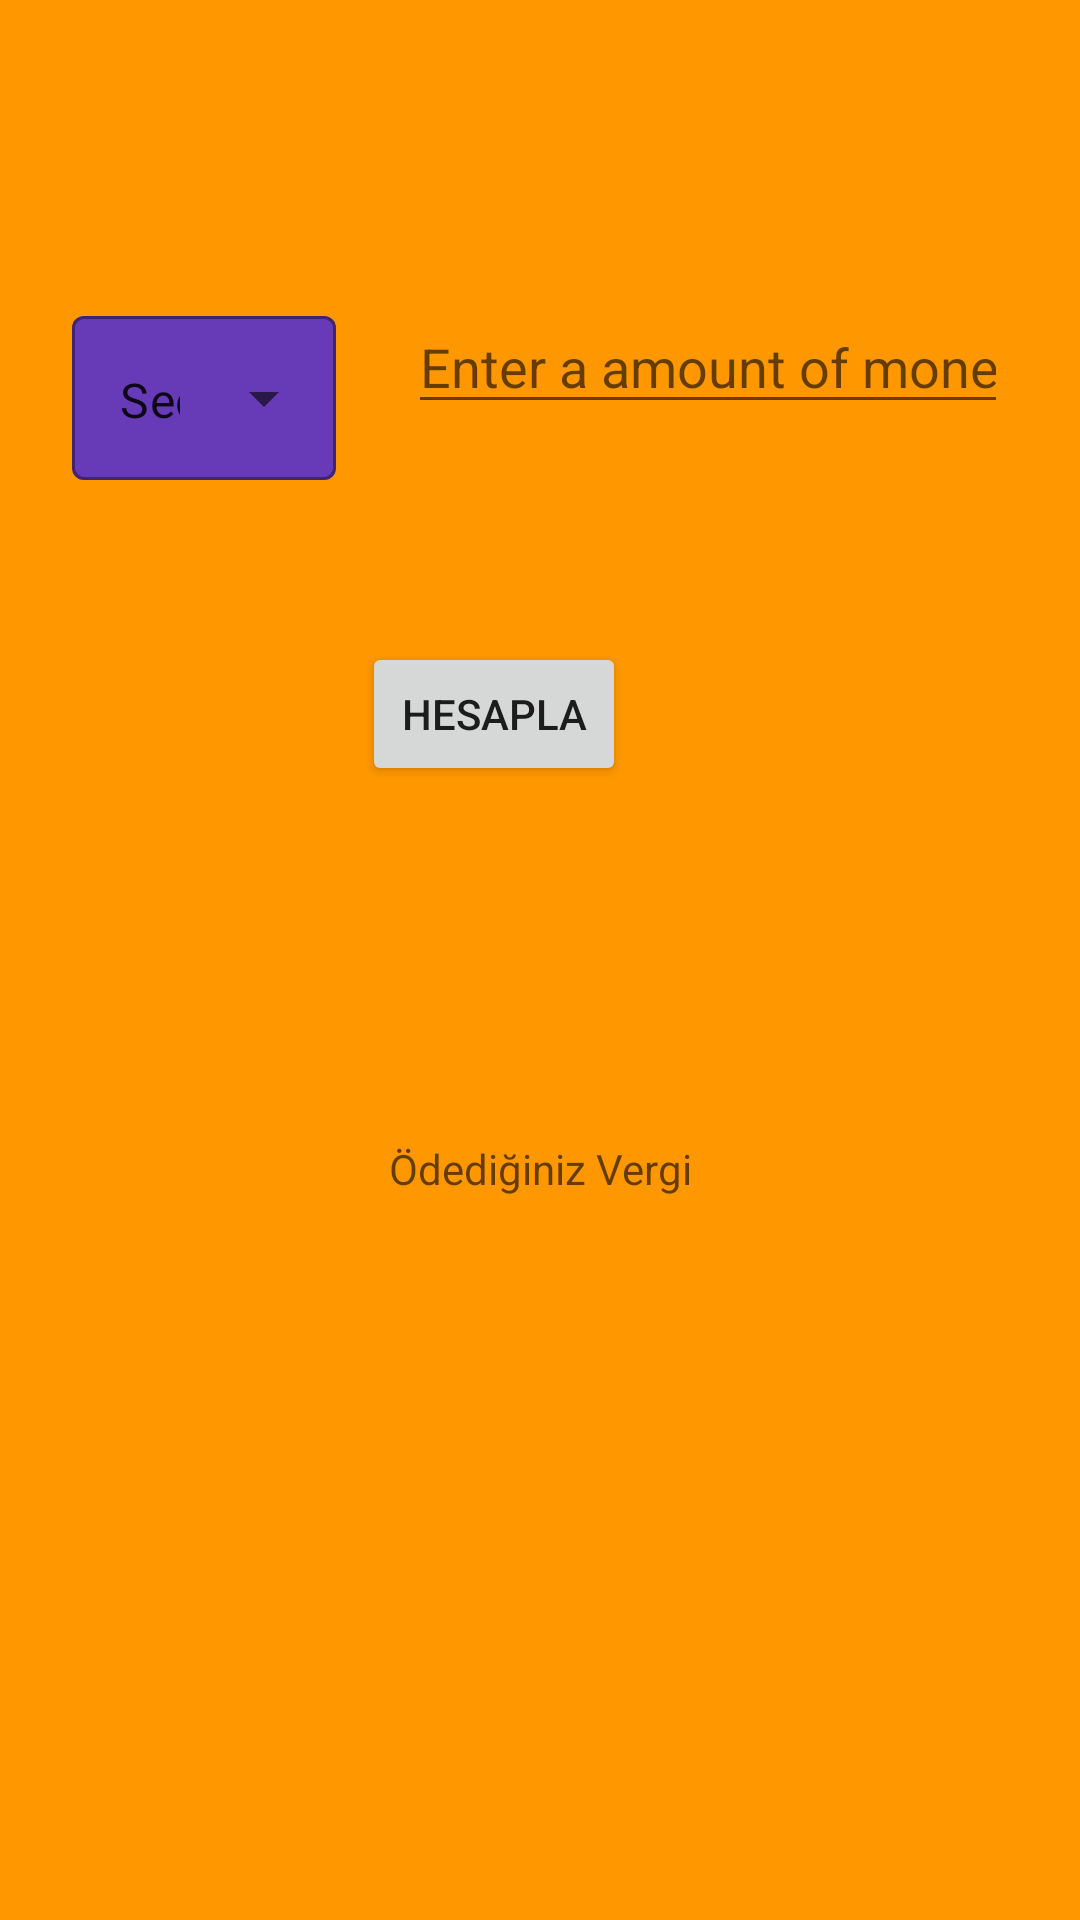

Reconstruct the res/layout file that produces this screen, plus the resources it refers to.
<!-- AndroidManifest.xml: application theme Theme.KdvHesaplama -->
<!-- res/layout/activity_main.xml -->
<?xml version="1.0" encoding="utf-8"?>
<androidx.constraintlayout.widget.ConstraintLayout xmlns:android="http://schemas.android.com/apk/res/android"
    xmlns:app="http://schemas.android.com/apk/res-auto"
    xmlns:tools="http://schemas.android.com/tools"
    android:layout_width="match_parent"
    android:layout_height="match_parent"
    android:background="#FF9800"
    tools:context=".MainActivity">

    <EditText
        android:id="@+id/editText"
        android:layout_width="200dp"
        android:layout_height="wrap_content"
        android:layout_marginTop="100dp"
        android:layout_marginEnd="24dp"
        android:hint="Enter a amount of money you paid"
        android:inputType="numberSigned"
        app:layout_constraintEnd_toEndOf="parent"
        app:layout_constraintTop_toTopOf="parent" />

    <com.google.android.material.textfield.TextInputLayout
        android:id="@+id/TextImputLayout"
        style="@style/Widget.MaterialComponents.TextInputLayout.OutlinedBox.ExposedDropdownMenu"
        android:layout_width="0dp"
        android:layout_height="wrap_content"
        android:layout_marginStart="24dp"
        android:layout_marginTop="100dp"
        android:layout_marginEnd="24dp"
        app:boxBackgroundColor="#673AB7"
        app:layout_constraintEnd_toStartOf="@+id/editText"
        app:layout_constraintHorizontal_bias="1.0"
        app:layout_constraintStart_toStartOf="parent"
        app:layout_constraintTop_toTopOf="parent">

        <AutoCompleteTextView
            android:id="@+id/autocomplete"
            android:layout_width="match_parent"
            android:layout_height="match_parent"
            android:dropDownSelector="@color/purple_500"
            android:inputType="none"
            android:paddingBottom="16dp"
            android:text="Seçiniz" />


    </com.google.android.material.textfield.TextInputLayout>

    <Button
        android:id="@+id/hesapla"
        android:layout_width="wrap_content"
        android:layout_height="wrap_content"
        android:layout_marginStart="143dp"
        android:layout_marginTop="54dp"
        android:layout_marginEnd="174dp"
        android:text="Hesapla"
        app:layout_constraintEnd_toEndOf="parent"
        app:layout_constraintStart_toStartOf="parent"
        app:layout_constraintTop_toBottomOf="@+id/TextImputLayout" />

    <TextView
        android:id="@+id/textViewodenenvergi"
        android:layout_width="wrap_content"
        android:layout_height="wrap_content"
        android:layout_marginTop="118dp"
        android:hint="Ödediğiniz Vergi"
        app:layout_constraintEnd_toEndOf="parent"
        app:layout_constraintHorizontal_bias="0.5"
        app:layout_constraintStart_toStartOf="parent"
        app:layout_constraintTop_toBottomOf="@+id/hesapla" />

</androidx.constraintlayout.widget.ConstraintLayout>
<!-- resources referenced by this layout -->
<resources>
  <style name="Theme.KdvHesaplama" parent="Theme.MaterialComponents.DayNight.DarkActionBar">
          
          <item name="colorPrimary">@color/purple_500</item>
          <item name="colorPrimaryVariant">@color/purple_700</item>
          <item name="colorOnPrimary">@color/white</item>
          
          <item name="colorSecondary">@color/teal_200</item>
          <item name="colorSecondaryVariant">@color/teal_700</item>
          <item name="colorOnSecondary">@color/black</item>
          
          <item name="android:statusBarColor" tools:targetApi="l">?attr/colorPrimaryVariant</item>
          
      </style>
  <!-- not gathered from this repository: default colours our renderer supplied (Android Studio template values) -->
  <color name="purple_500">#FF6200EE</color>
  <color name="purple_700">#FF3700B3</color>
  <color name="teal_200">#FF03DAC5</color>
  <color name="teal_700">#FF018786</color>
  <color name="black">#FF000000</color>
  <color name="white">#FFFFFFFF</color>
</resources>
